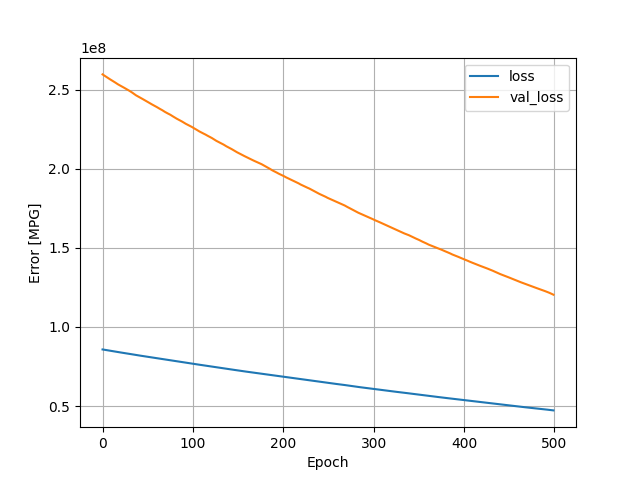

Values plotted in this chart, from the file beside it:
, loss, val_loss, epoch
0, 85783048, 259716080, 0
1, 85684344, 259334384, 1
2, 85590560, 258958224, 2
3, 85490152, 258564208, 3
4, 85391272, 258187008, 4
5, 85292504, 257782832, 5
6, 85191096, 257435952, 6
7, 85100360, 257091728, 7
8, 85004128, 256720864, 8
9, 84909880, 256373312, 9
10, 84814024, 256037360, 10
11, 84717584, 255641136, 11
12, 84620864, 255292576, 12
13, 84531464, 254921712, 13
14, 84433576, 254588288, 14
15, 84340016, 254185168, 15
16, 84236864, 253803392, 16
17, 84142616, 253463888, 17
18, 84049520, 253126512, 18
19, 83962512, 252806416, 19
20, 83876240, 252498816, 20
21, 83788752, 252201216, 21
22, 83701072, 251896144, 22
23, 83616520, 251576288, 23
24, 83522808, 251236512, 24
25, 83432280, 250891600, 25
26, 83335504, 250531968, 26
27, 83239296, 250209312, 27
28, 83152312, 249896176, 28
29, 83068456, 249587712, 29
30, 82983680, 249264480, 30
31, 82888088, 248879824, 31
32, 82792704, 248536544, 32
33, 82696800, 248141040, 33
34, 82590952, 247715936, 34
35, 82489352, 247271488, 35
36, 82381152, 246846800, 36
37, 82284256, 246501056, 37
38, 82195928, 246190544, 38
39, 82112200, 245887520, 39
40, 82024640, 245541392, 40
41, 81926808, 245202064, 41
42, 81842544, 244878240, 42
43, 81753560, 244591920, 43
44, 81674304, 244286512, 44
45, 81585064, 243942352, 45
46, 81497032, 243620736, 46
47, 81408176, 243269952, 47
48, 81313872, 242927824, 48
49, 81222184, 242624512, 49
50, 81140416, 242312000, 50
51, 81050816, 241945440, 51
52, 80956392, 241613584, 52
53, 80865320, 241299392, 53
54, 80774784, 240948208, 54
55, 80684728, 240637136, 55
56, 80601744, 240335296, 56
57, 80515256, 240026896, 57
58, 80430456, 239724144, 58
59, 80344808, 239403040, 59
... 440 more rows
